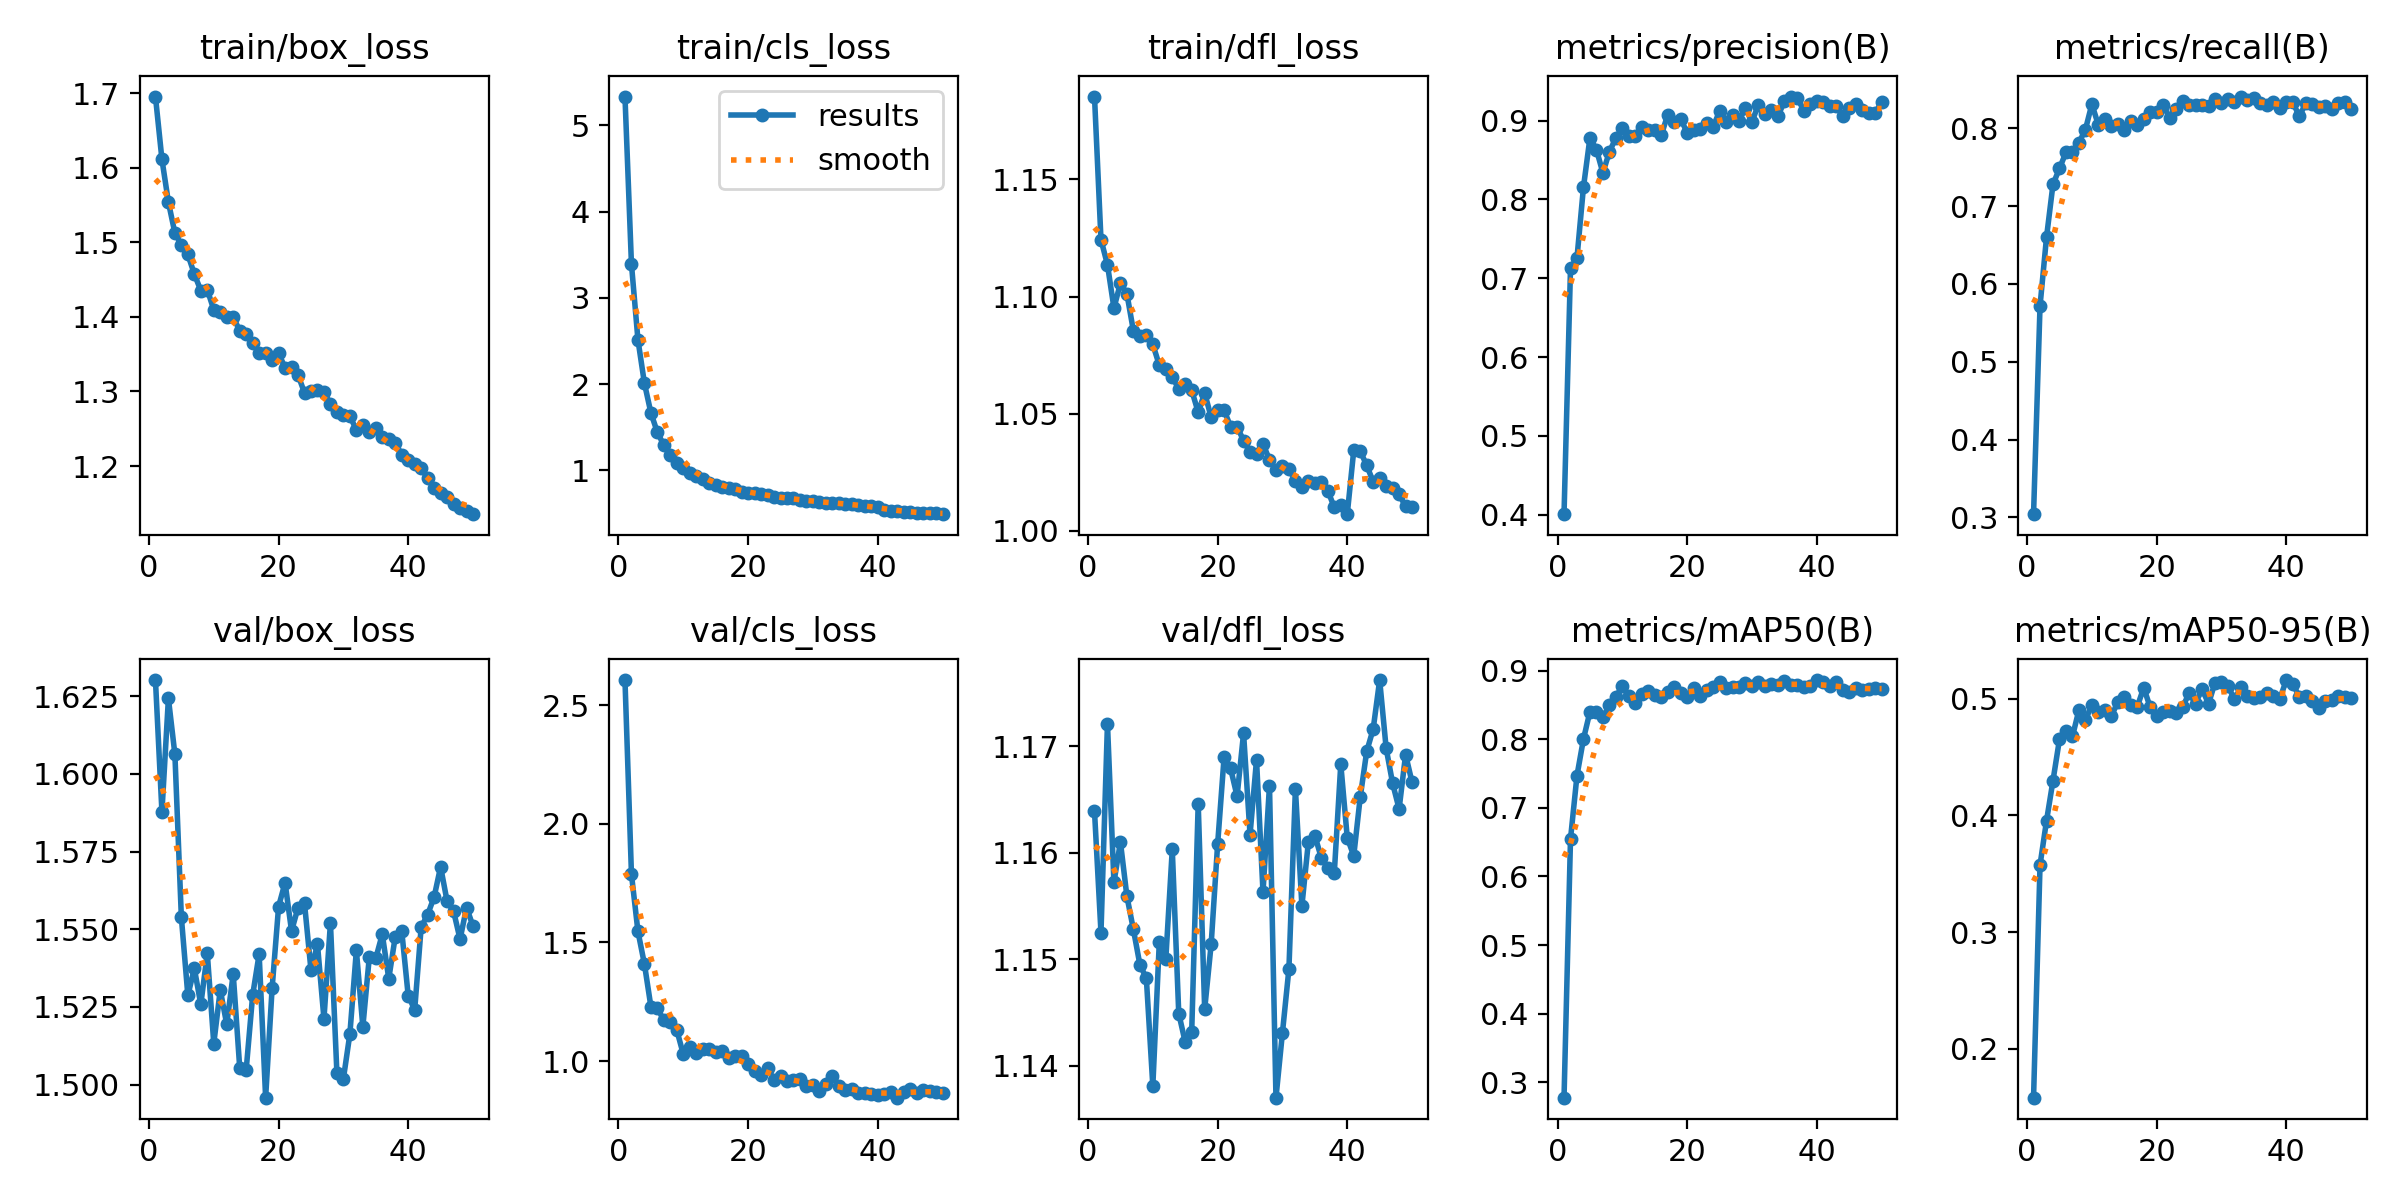

The table this chart was drawn from, first rows:
epoch, train/box_loss, train/cls_loss, train/dfl_loss, metrics/precision(B), metrics/recall(B), metrics/mAP50(B), metrics/mAP50-95(B), val/box_loss, val/cls_loss, val/dfl_loss, lr/pg0, lr/pg1, lr/pg2
1, 1.696, 5.336, 1.185, 0.4006, 0.3042, 0.2774, 0.1582, 1.63, 2.605, 1.164, 0.0001006, 0.0001006, 0.0001006
2, 1.611, 3.391, 1.124, 0.7126, 0.5716, 0.6547, 0.3575, 1.588, 1.787, 1.153, 0.0001977, 0.0001977, 0.0001977
3, 1.554, 2.514, 1.114, 0.7259, 0.6598, 0.747, 0.3953, 1.624, 1.547, 1.172, 0.0002907, 0.0002907, 0.0002907
4, 1.513, 2.009, 1.095, 0.8155, 0.7279, 0.8004, 0.4298, 1.606, 1.409, 1.157, 0.000285, 0.000285, 0.000285
5, 1.497, 1.666, 1.106, 0.8781, 0.7482, 0.8401, 0.4651, 1.554, 1.23, 1.161, 0.000279, 0.000279, 0.000279
6, 1.484, 1.439, 1.101, 0.8632, 0.7689, 0.8395, 0.4722, 1.529, 1.224, 1.156, 0.000273, 0.000273, 0.000273
7, 1.458, 1.29, 1.085, 0.8336, 0.7698, 0.8322, 0.4676, 1.537, 1.171, 1.153, 0.000267, 0.000267, 0.000267
8, 1.435, 1.175, 1.083, 0.8606, 0.7814, 0.8493, 0.4902, 1.526, 1.166, 1.149, 0.000261, 0.000261, 0.000261
9, 1.437, 1.087, 1.083, 0.8778, 0.7981, 0.8618, 0.4819, 1.542, 1.13, 1.148, 0.000255, 0.000255, 0.000255
10, 1.41, 1.03, 1.08, 0.8904, 0.8308, 0.8775, 0.4944, 1.513, 1.029, 1.138, 0.000249, 0.000249, 0.000249
11, 1.406, 0.9694, 1.071, 0.8806, 0.8041, 0.8624, 0.4885, 1.53, 1.059, 1.152, 0.000243, 0.000243, 0.000243
12, 1.4, 0.9338, 1.069, 0.8808, 0.8118, 0.8533, 0.4905, 1.519, 1.034, 1.15, 0.000237, 0.000237, 0.000237
13, 1.401, 0.9004, 1.066, 0.8913, 0.8024, 0.8657, 0.4852, 1.536, 1.052, 1.16, 0.000231, 0.000231, 0.000231
14, 1.381, 0.8558, 1.061, 0.8875, 0.806, 0.87, 0.4969, 1.506, 1.05, 1.145, 0.000225, 0.000225, 0.000225
15, 1.377, 0.8293, 1.062, 0.8886, 0.7971, 0.864, 0.5011, 1.505, 1.039, 1.142, 0.000219, 0.000219, 0.000219
16, 1.366, 0.8087, 1.06, 0.8814, 0.8092, 0.8614, 0.4943, 1.529, 1.042, 1.143, 0.000213, 0.000213, 0.000213
17, 1.351, 0.7884, 1.051, 0.9073, 0.8042, 0.8686, 0.493, 1.542, 1.013, 1.165, 0.000207, 0.000207, 0.000207
18, 1.352, 0.7776, 1.059, 0.8986, 0.8114, 0.8757, 0.5094, 1.496, 1.022, 1.145, 0.000201, 0.000201, 0.000201
19, 1.342, 0.752, 1.048, 0.9025, 0.8207, 0.8676, 0.4925, 1.531, 1.023, 1.151, 0.000195, 0.000195, 0.000195
20, 1.351, 0.7409, 1.051, 0.8843, 0.8211, 0.8618, 0.4848, 1.557, 0.9865, 1.161, 0.000189, 0.000189, 0.000189
21, 1.332, 0.7355, 1.051, 0.8884, 0.8299, 0.8743, 0.4887, 1.565, 0.9596, 1.169, 0.000183, 0.000183, 0.000183
22, 1.333, 0.7191, 1.044, 0.8899, 0.813, 0.8625, 0.4897, 1.549, 0.9401, 1.168, 0.000177, 0.000177, 0.000177
23, 1.322, 0.71, 1.044, 0.8972, 0.8243, 0.8718, 0.4874, 1.557, 0.9721, 1.165, 0.000171, 0.000171, 0.000171
24, 1.298, 0.6861, 1.038, 0.8919, 0.8346, 0.8757, 0.4925, 1.558, 0.9208, 1.171, 0.000165, 0.000165, 0.000165
25, 1.3, 0.6746, 1.034, 0.9119, 0.8303, 0.8836, 0.5049, 1.537, 0.9357, 1.162, 0.000159, 0.000159, 0.000159
26, 1.302, 0.6735, 1.033, 0.8977, 0.8301, 0.8746, 0.4959, 1.545, 0.9148, 1.169, 0.000153, 0.000153, 0.000153
27, 1.299, 0.673, 1.037, 0.9077, 0.8296, 0.8769, 0.5083, 1.521, 0.9194, 1.156, 0.000147, 0.000147, 0.000147
28, 1.284, 0.6577, 1.03, 0.9, 0.8285, 0.8762, 0.4956, 1.552, 0.926, 1.166, 0.000141, 0.000141, 0.000141
29, 1.272, 0.6421, 1.026, 0.9158, 0.8372, 0.8819, 0.5138, 1.504, 0.8952, 1.137, 0.000135, 0.000135, 0.000135
30, 1.269, 0.6399, 1.028, 0.8985, 0.8317, 0.878, 0.5145, 1.502, 0.8994, 1.143, 0.000129, 0.000129, 0.000129
31, 1.267, 0.6342, 1.026, 0.9204, 0.8375, 0.8841, 0.5107, 1.516, 0.875, 1.149, 0.000123, 0.000123, 0.000123
32, 1.248, 0.6219, 1.021, 0.9078, 0.833, 0.8779, 0.4995, 1.543, 0.905, 1.166, 0.000117, 0.000117, 0.000117
33, 1.255, 0.6218, 1.019, 0.9133, 0.8406, 0.8801, 0.5097, 1.519, 0.9379, 1.155, 0.000111, 0.000111, 0.000111
34, 1.246, 0.6172, 1.021, 0.9057, 0.8368, 0.8796, 0.5024, 1.541, 0.8973, 1.161, 0.000105, 0.000105, 0.000105
35, 1.252, 0.6089, 1.021, 0.9243, 0.8382, 0.885, 0.5003, 1.541, 0.8766, 1.162, 9.902e-05, 9.902e-05, 9.902e-05
36, 1.239, 0.6023, 1.021, 0.9305, 0.8323, 0.8798, 0.5016, 1.548, 0.8848, 1.159, 9.3021e-05, 9.3021e-05, 9.3021e-05
37, 1.236, 0.6019, 1.017, 0.9286, 0.8293, 0.879, 0.5049, 1.534, 0.8673, 1.159, 8.7022e-05, 8.7022e-05, 8.7022e-05
38, 1.231, 0.5871, 1.01, 0.9128, 0.833, 0.8765, 0.5022, 1.548, 0.8675, 1.158, 8.1022e-05, 8.1022e-05, 8.1022e-05
39, 1.215, 0.5873, 1.011, 0.9211, 0.8264, 0.8771, 0.4998, 1.55, 0.8598, 1.168, 7.5023e-05, 7.5023e-05, 7.5023e-05
40, 1.209, 0.5767, 1.007, 0.9246, 0.834, 0.8864, 0.516, 1.529, 0.8574, 1.161, 6.9023e-05, 6.9023e-05, 6.9023e-05
41, 1.203, 0.5435, 1.034, 0.9233, 0.8336, 0.8837, 0.5125, 1.524, 0.8627, 1.16, 6.3024e-05, 6.3024e-05, 6.3024e-05
42, 1.197, 0.5324, 1.034, 0.9192, 0.8152, 0.8776, 0.5018, 1.551, 0.8709, 1.165, 5.7025e-05, 5.7025e-05, 5.7025e-05
43, 1.183, 0.5263, 1.028, 0.9188, 0.8319, 0.8828, 0.5026, 1.555, 0.8461, 1.169, 5.1025e-05, 5.1025e-05, 5.1025e-05
44, 1.17, 0.5155, 1.021, 0.9057, 0.8316, 0.8724, 0.4981, 1.56, 0.8711, 1.172, 4.5026e-05, 4.5026e-05, 4.5026e-05
45, 1.164, 0.5141, 1.023, 0.9153, 0.8275, 0.8693, 0.4922, 1.57, 0.8817, 1.176, 3.9026e-05, 3.9026e-05, 3.9026e-05
46, 1.159, 0.5064, 1.019, 0.9215, 0.8284, 0.8752, 0.4983, 1.559, 0.8643, 1.17, 3.3027e-05, 3.3027e-05, 3.3027e-05
47, 1.149, 0.5011, 1.018, 0.9141, 0.8252, 0.8719, 0.4987, 1.556, 0.8789, 1.167, 2.7028e-05, 2.7028e-05, 2.7028e-05
48, 1.144, 0.4992, 1.016, 0.9102, 0.8321, 0.8734, 0.5019, 1.547, 0.8745, 1.164, 2.1028e-05, 2.1028e-05, 2.1028e-05
49, 1.14, 0.4985, 1.01, 0.9099, 0.8338, 0.8749, 0.5017, 1.557, 0.8711, 1.169, 1.5029e-05, 1.5029e-05, 1.5029e-05
50, 1.135, 0.4899, 1.01, 0.9232, 0.8244, 0.874, 0.5008, 1.551, 0.8668, 1.167, 9.0294e-06, 9.0294e-06, 9.0294e-06
